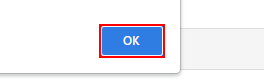
Task: Robotic Enterprise Framework
Workflow: InitAllApplications

Step 1: click on the push button in window 'ACME System 1 - *' (chrome.exe)
